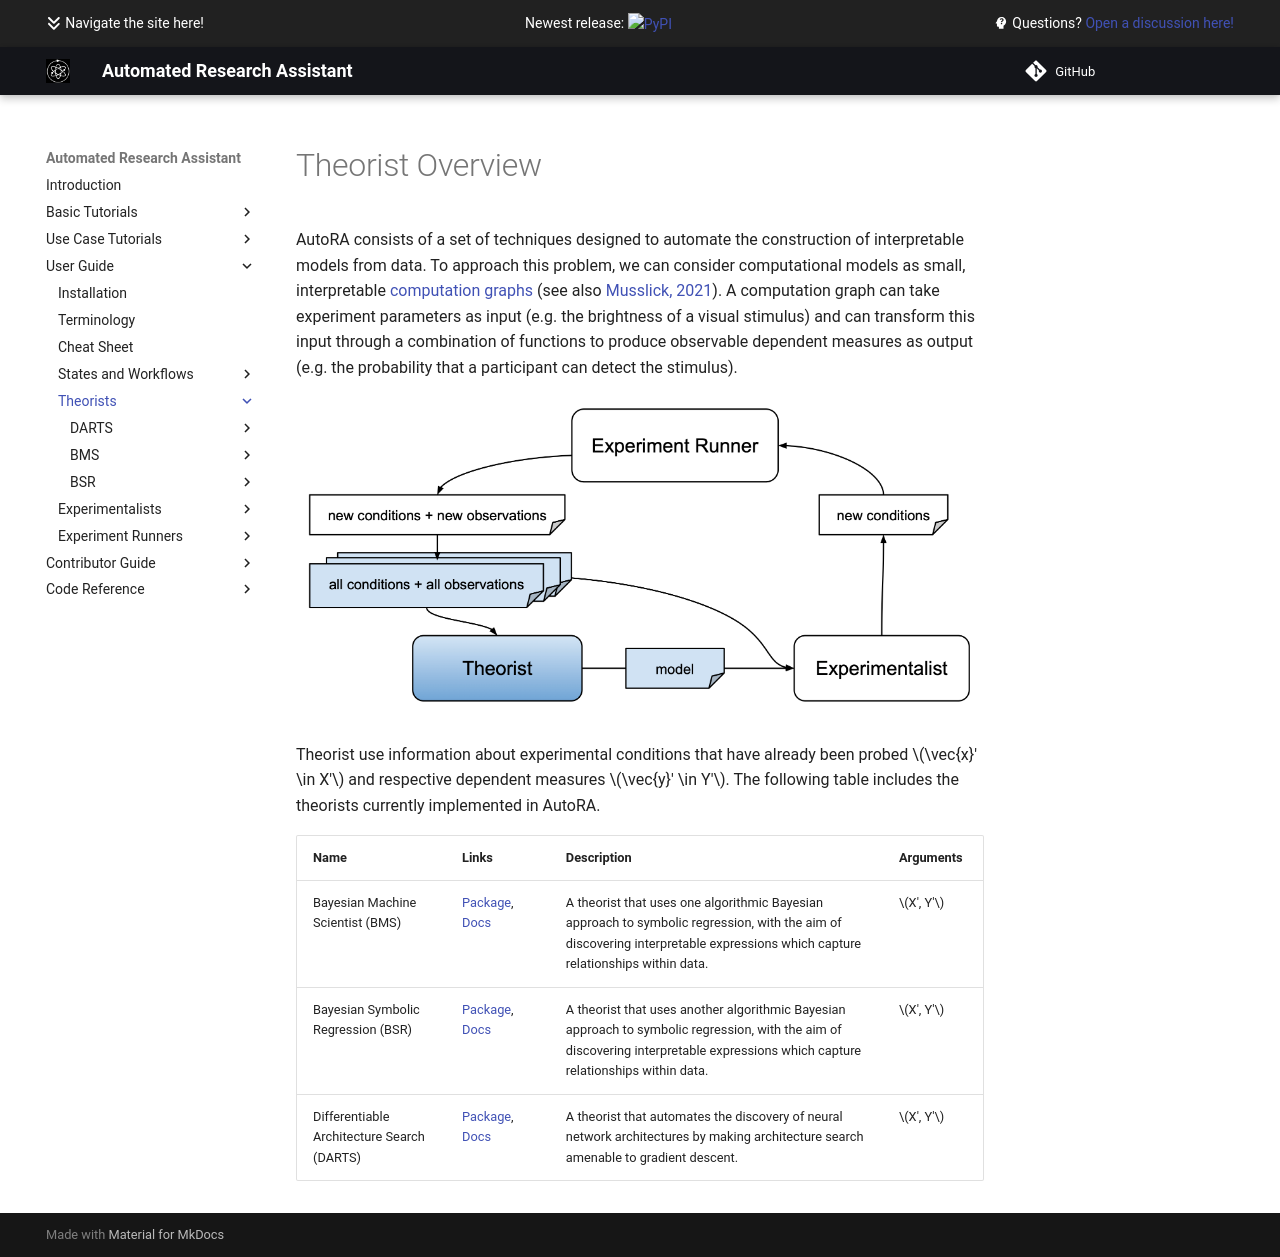

repository: AutoResearch/autora · page: theorist/index.html · generator: mkdocs

# Theorist Overview

AutoRA consists of a set of techniques designed to automate the construction of interpretable models from data. To approach this problem, we can consider computational models as small, interpretable [computation graphs](https://medium.com/tebs-lab/deep-neural-networks-as-computational-graphs-867fcaa56c9) (see also [Musslick, 2021](https://arxiv.org/abs/2103.13939)). A computation graph can take experiment parameters as input (e.g. the brightness of a visual stimulus) and can transform this input through a combination of functions to produce observable dependent measures as output (e.g. the probability that a participant can detect the stimulus).

![Overview](../img/theorist.png)

Theorist use information about experimental conditions that have already been probed $\vec{x}' \in X'$ and 
respective dependent measures $\vec{y}' \in Y'$. The following table includes the theorists currently implemented in AutoRA.

| Name                                       | Links                                                                                                                                 | Description                                                                                                                                                                       | Arguments |
|--------------------------------------------|---------------------------------------------------------------------------------------------------------------------------------------|-----------------------------------------------------------------------------------------------------------------------------------------------------------------------------------|-----------|
| Bayesian Machine Scientist (BMS)           | [Package](https://pypi.org/project/autora-theorist-bms/), [Docs](https://autoresearch.github.io/autora/user-guide/theorists/bms/)     | A theorist that uses one algorithmic Bayesian approach to symbolic regression, with the aim of discovering interpretable expressions which capture relationships within data.     | $X', Y'$  |
| Bayesian Symbolic Regression (BSR)         | [Package](https://pypi.org/project/autora-theorist-bsr/), [Docs](https://autoresearch.github.io/autora/user-guide/theorists/bsr/)     | A theorist that uses another algorithmic Bayesian approach to symbolic regression, with the aim of discovering interpretable expressions which capture relationships within data. | $X', Y'$  |
| Differentiable Architecture Search (DARTS) | [Package](https://pypi.org/project/autora-theorist-darts/), [Docs](https://autoresearch.github.io/autora/user-guide/theorists/darts/) | A theorist that automates the discovery of neural network architectures by making architecture search amenable to gradient descent.                                               | $X', Y'$  |
